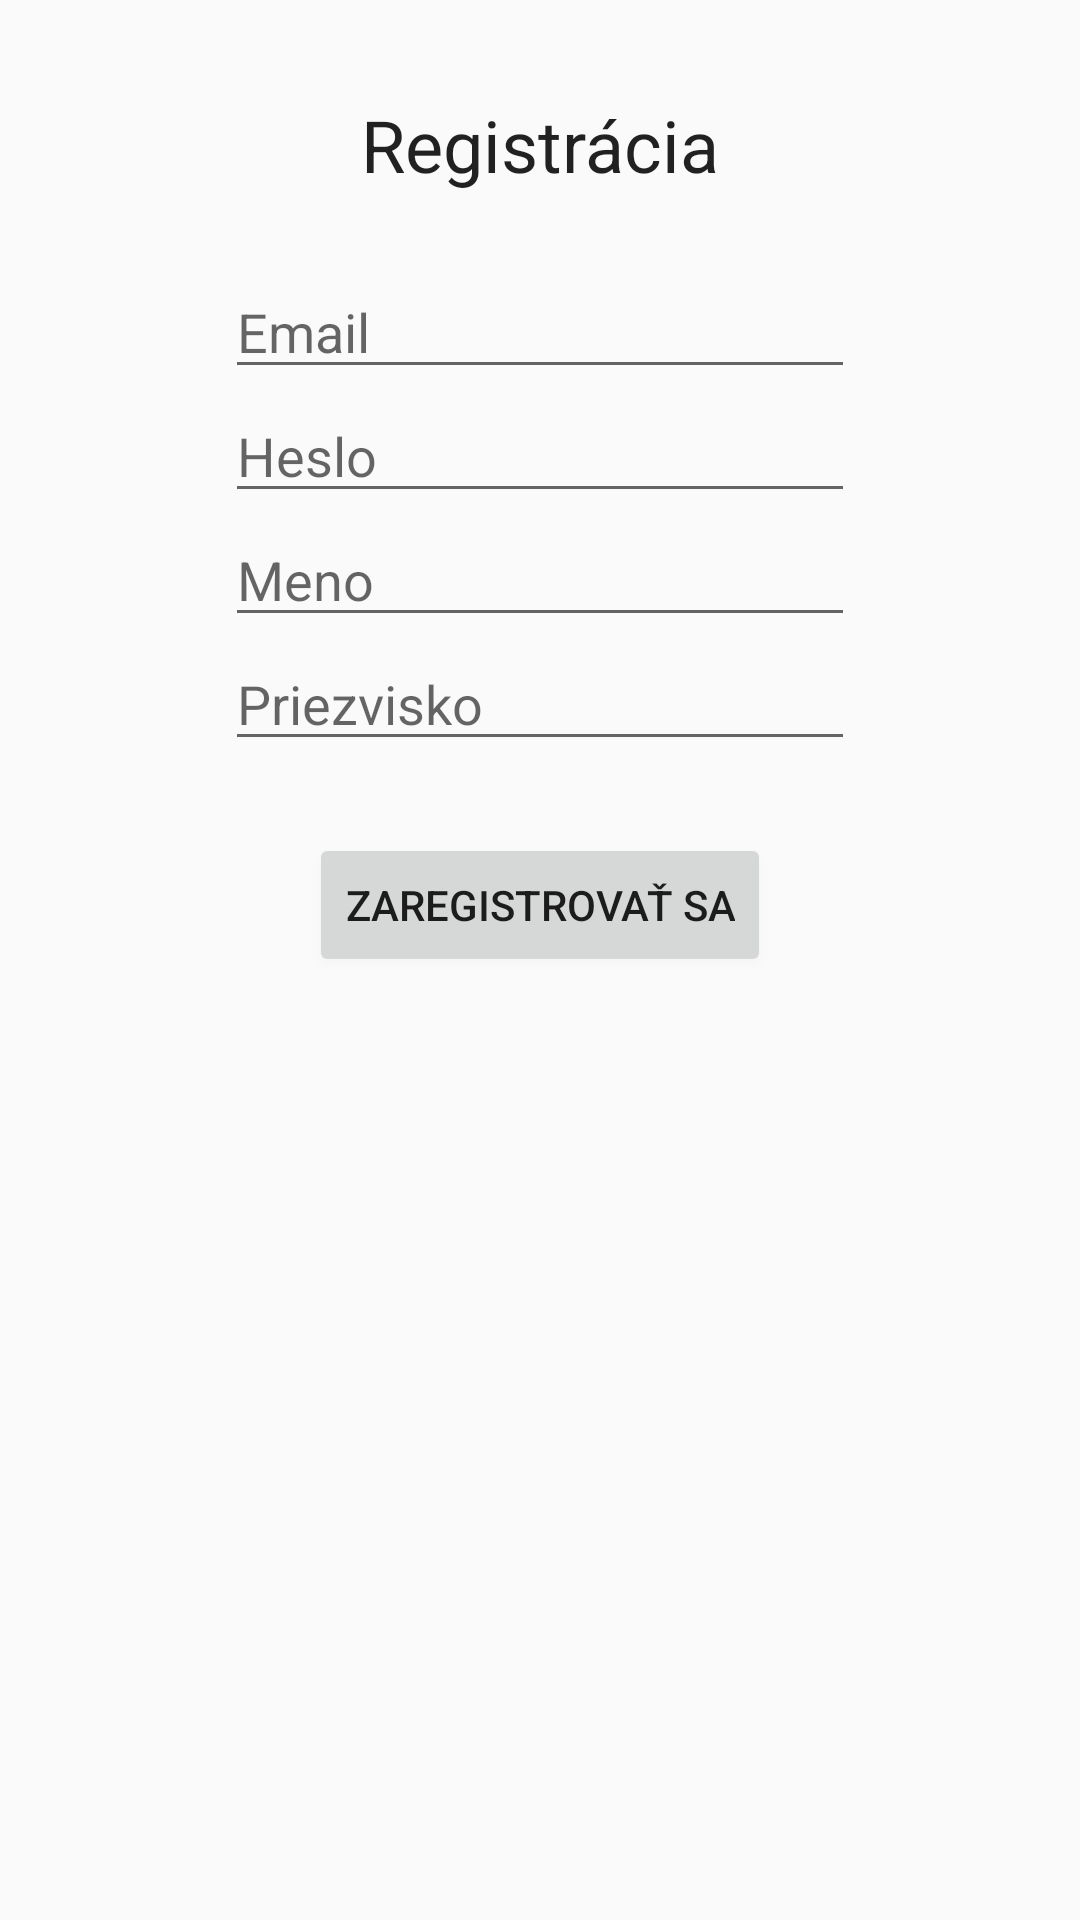

Layout XML and referenced resources for this Android screen:
<!-- AndroidManifest.xml: application theme AppTheme -->
<!-- res/layout/fragment_registration.xml -->
<?xml version="1.0" encoding="utf-8"?>
<androidx.constraintlayout.widget.ConstraintLayout xmlns:android="http://schemas.android.com/apk/res/android"
    xmlns:app="http://schemas.android.com/apk/res-auto"
    xmlns:tools="http://schemas.android.com/tools"
    android:id="@+id/registrationLayout"
    android:layout_width="match_parent"
    android:layout_height="match_parent"
    tools:context=".RegistrationFragment">

    <EditText
        android:id="@+id/emailFieldReg"
        android:layout_width="wrap_content"
        android:layout_height="wrap_content"
        android:layout_marginTop="24dp"
        android:ems="10"
        android:hint="@string/email"
        android:importantForAutofill="no"
        android:inputType="textEmailAddress"
        app:layout_constraintEnd_toEndOf="parent"
        app:layout_constraintStart_toStartOf="parent"
        app:layout_constraintTop_toBottomOf="@+id/textView6" />

    <EditText
        android:id="@+id/passwordFieldReg"
        android:layout_width="wrap_content"
        android:layout_height="wrap_content"
        android:ems="10"
        android:hint="@string/heslo"
        android:importantForAutofill="no"
        android:inputType="textPassword"
        app:layout_constraintEnd_toEndOf="parent"
        app:layout_constraintStart_toStartOf="parent"
        app:layout_constraintTop_toBottomOf="@+id/emailFieldReg" />

    <EditText
        android:id="@+id/nameFieldReg"
        android:layout_width="wrap_content"
        android:layout_height="wrap_content"
        android:ems="10"
        android:hint="@string/meno"
        android:importantForAutofill="no"
        android:inputType="textPersonName"
        app:layout_constraintEnd_toEndOf="parent"
        app:layout_constraintStart_toStartOf="parent"
        app:layout_constraintTop_toBottomOf="@+id/passwordFieldReg" />

    <EditText
        android:id="@+id/surnameFieldReg"
        android:layout_width="wrap_content"
        android:layout_height="wrap_content"
        android:ems="10"
        android:hint="@string/priezvisko"
        android:importantForAutofill="no"
        android:inputType="textPersonName"
        app:layout_constraintEnd_toEndOf="parent"
        app:layout_constraintStart_toStartOf="parent"
        app:layout_constraintTop_toBottomOf="@+id/nameFieldReg" />

    <TextView
        android:id="@+id/textView6"
        android:layout_width="wrap_content"
        android:layout_height="wrap_content"
        android:layout_marginTop="32dp"
        android:text="@string/registrationn"
        android:textAppearance="@style/TextAppearance.AppCompat.Body1"
        android:textSize="24sp"
        app:layout_constraintEnd_toEndOf="parent"
        app:layout_constraintStart_toStartOf="parent"
        app:layout_constraintTop_toTopOf="parent" />

    <Button
        android:id="@+id/registerButton"
        android:layout_width="wrap_content"
        android:layout_height="wrap_content"
        android:layout_marginTop="24dp"
        android:text="@string/sign_up"
        app:layout_constraintEnd_toEndOf="parent"
        app:layout_constraintStart_toStartOf="parent"
        app:layout_constraintTop_toBottomOf="@+id/surnameFieldReg" />
</androidx.constraintlayout.widget.ConstraintLayout>
<!-- resources referenced by this layout -->
<resources>
  <string name="email">Email</string>
  <string name="heslo">Heslo</string>
  <string name="meno">Meno</string>
  <string name="priezvisko">Priezvisko</string>
  <string name="registrationn">Registrácia</string>
  <string name="sign_up">Zaregistrovať sa</string>
  <style name="AppTheme" parent="Theme.AppCompat.Light.NoActionBar">
          
          <item name="colorPrimary">@color/colorPrimary</item>
          <item name="colorPrimaryDark">@color/colorPrimaryDark</item>
          <item name="colorAccent">@color/colorAccent</item>
  
          <item name="android:ambientShadowAlpha">0.001</item>
          <item name="android:spotShadowAlpha">0.03</item>
      </style>
  <color name="colorAccent">#2375f0</color>
  <!-- not gathered from this repository: default colours our renderer supplied (Android Studio template values) -->
  <color name="colorPrimary">#FF6200EE</color>
  <color name="colorPrimaryDark">#FF3700B3</color>
</resources>
